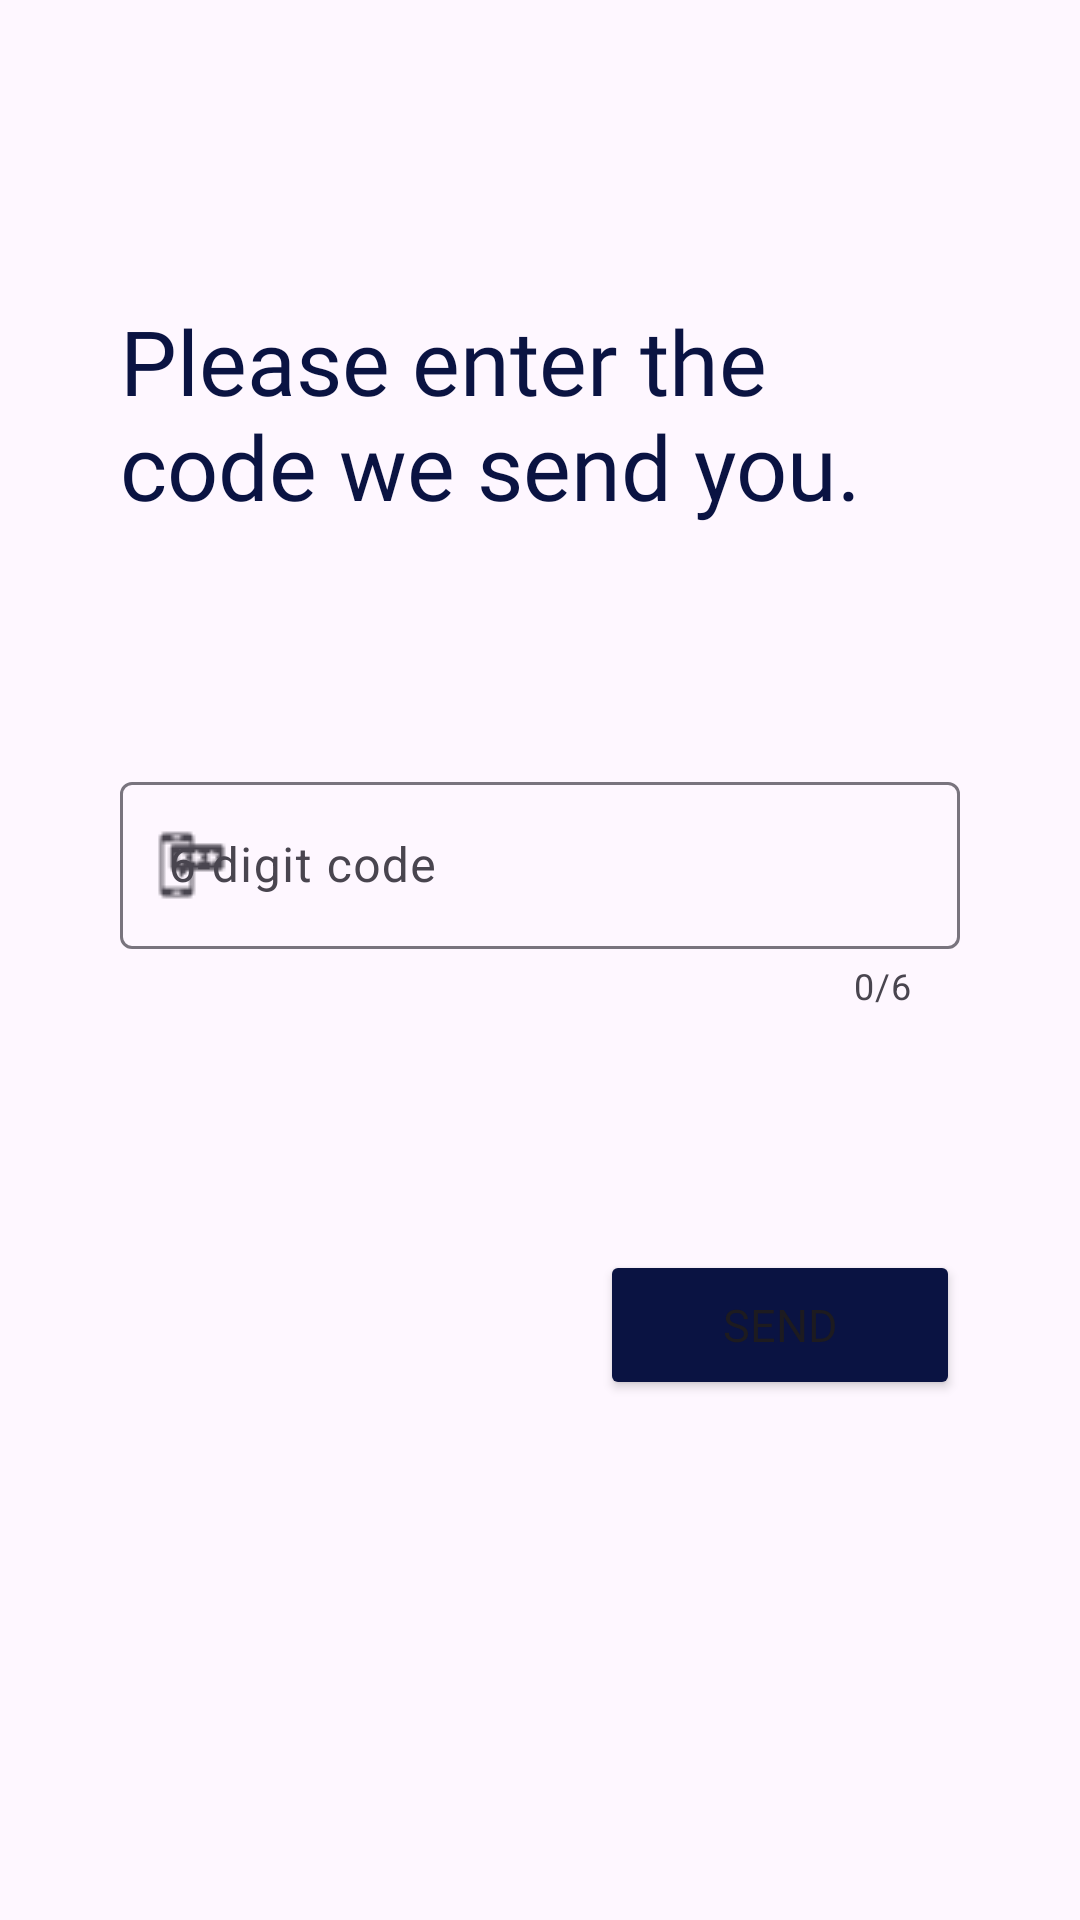

Layout XML and referenced resources for this Android screen:
<!-- AndroidManifest.xml: application theme Theme.TumpangMou -->
<!-- res/layout/fragment_password_code.xml -->
<?xml version="1.0" encoding="utf-8"?>
<androidx.constraintlayout.widget.ConstraintLayout xmlns:android="http://schemas.android.com/apk/res/android"
    xmlns:app="http://schemas.android.com/apk/res-auto"
    xmlns:tools="http://schemas.android.com/tools"
    android:id="@+id/nav_host_fragment"
    android:layout_width="match_parent"
    android:layout_height="match_parent"
    tools:context=".MainActivity">

    <TextView
        android:id="@+id/forgetTextView3"
        android:layout_width="0dp"
        android:layout_height="wrap_content"
        android:layout_marginStart="40dp"
        android:layout_marginTop="100dp"
        android:layout_marginEnd="40dp"
        android:fontFamily="@font/cooper"
        android:text="@string/receiveForgetCode"
        android:textAlignment="textStart"
        android:textColor="@color/blue"
        android:textSize="30dp"
        app:layout_constraintEnd_toEndOf="parent"
        app:layout_constraintHorizontal_bias="1.0"
        app:layout_constraintStart_toStartOf="parent"
        app:layout_constraintTop_toTopOf="parent" />

    <com.google.android.material.textfield.TextInputLayout
        android:id="@+id/forgetCodeInputLayout"
        style="@style/ThemeOverlay.Material3.TextInputEditText.OutlinedBox"
        android:layout_width="0dp"
        android:layout_height="wrap_content"
        android:layout_marginStart="40dp"
        android:layout_marginTop="80dp"
        android:layout_marginEnd="40dp"
        android:backgroundTint="@color/white"
        android:hint="@string/code"
        app:counterEnabled="true"
        app:counterMaxLength="6"
        app:errorTextColor="@color/red"
        app:helperTextTextColor="@color/red"
        app:layout_constraintEnd_toEndOf="parent"
        app:layout_constraintStart_toStartOf="parent"
        app:layout_constraintTop_toBottomOf="@+id/forgetTextView3"
        app:placeholderText="@string/codeHolder"
        app:placeholderTextColor="@color/hint"
        app:startIconDrawable="@drawable/verification"
        app:endIconMode="custom"
        app:errorEnabled="true"
        app:errorIconDrawable="@drawable/wrong">

        <com.google.android.material.textfield.TextInputEditText
            android:id="@+id/forgetCodeInput"
            android:maxLength="10"
            android:layout_width="match_parent"
            android:layout_height="wrap_content"
            android:inputType="number" />
    </com.google.android.material.textfield.TextInputLayout>

    <Button
        android:id="@+id/forgetSendEmailButton"
        android:layout_width="120dp"
        android:layout_height="50dp"
        android:layout_marginTop="80dp"
        android:backgroundTint="@color/blue"
        android:fontFamily="@font/cooper"
        android:text="@string/sendButton"
        android:textAllCaps="true"
        android:textSize="15dp"
        app:layout_constraintEnd_toEndOf="@+id/forgetCodeInputLayout"
        app:layout_constraintTop_toBottomOf="@+id/forgetCodeInputLayout" />


</androidx.constraintlayout.widget.ConstraintLayout>
<!-- resources referenced by this layout -->
<resources>
  <color name="blue">#0A1342</color>
  <color name="hint">#9FA0A2</color>
  <color name="red">#FF1100</color>
  <color name="white">#FFFFFFFF</color>
  <!-- drawable verification: png bitmap (drawable, 573 bytes) -->
  <string name="code">6-digit code</string>
  <string name="codeHolder">123456</string>
  <string name="receiveForgetCode">Please enter the code we send you.</string>
  <string name="sendButton">Send</string>
  <style name="Theme.TumpangMou" parent="Base.Theme.TumpangMou" />
  <style name="Base.Theme.TumpangMou" parent="Theme.Material3.DayNight.NoActionBar">
          
          
      </style>
</resources>
